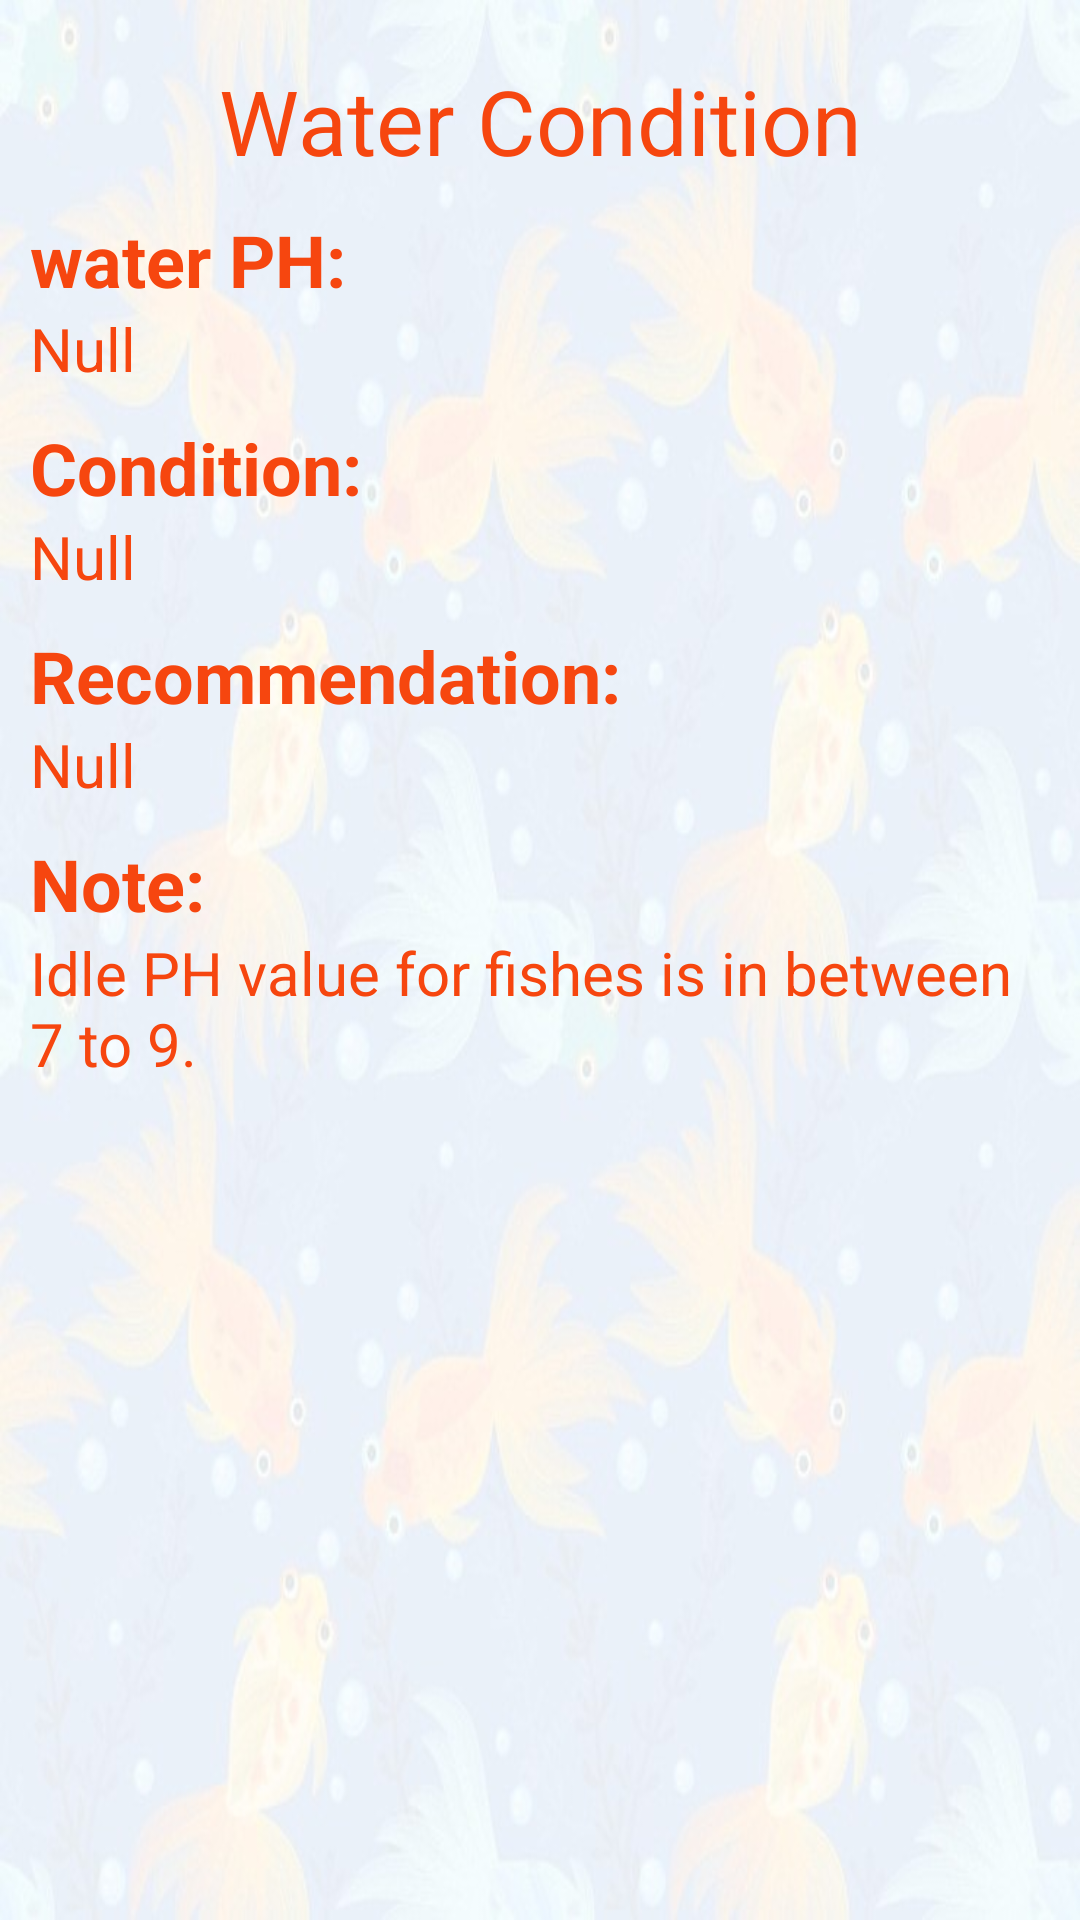

Write the Android layout XML for this screen, with the resource values it uses.
<!-- AndroidManifest.xml: application theme Theme.FishRequirementSystem -->
<!-- res/layout/activity_phcheck.xml -->
<?xml version="1.0" encoding="utf-8"?>
<LinearLayout xmlns:android="http://schemas.android.com/apk/res/android"
    xmlns:app="http://schemas.android.com/apk/res-auto"
    xmlns:tools="http://schemas.android.com/tools"
    android:layout_width="match_parent"
    android:layout_height="match_parent"
    android:orientation="vertical"
    tools:context=".PHCheckActivity"
    android:background="@drawable/bg"
    >

    <LinearLayout
        android:layout_width="match_parent"
        android:layout_height="match_parent"
        android:orientation="vertical"
        android:layout_margin="10dp">




    <TextView
        android:id="@+id/PHHeadingTextView"
        android:textSize="30dp"
        android:layout_width="match_parent"
        android:textAlignment="center"
        android:layout_margin="10dp"
        android:layout_height="wrap_content"
        android:text="Water Condition"
        android:textColor="@color/purple_700"
        tools:layout_editor_absoluteX="120dp"
        tools:layout_editor_absoluteY="149dp"
        android:gravity="center_horizontal" />

        <TextView
            android:layout_width="wrap_content"
            android:layout_height="wrap_content"
            android:textSize="24dp"
            android:text="water PH: "
            android:textColor="@color/purple_700"
            android:textStyle="bold"/>
        <TextView
            android:id="@+id/phTextviwId"
            android:layout_width="wrap_content"
            android:layout_height="wrap_content"
            android:textColor="@color/purple_700"
            android:textSize="20dp"
            android:text="Null"
            />

        <TextView
            android:layout_width="wrap_content"
            android:layout_height="wrap_content"
            android:layout_marginTop="10dp"
            android:textStyle="bold"
            android:textSize="24dp"
            android:text="Condition: "
            android:textColor="@color/purple_700"
            />
        <TextView
            android:id="@+id/conditionTextvieId"
            android:layout_width="wrap_content"
            android:textColor="@color/purple_700"
            android:layout_height="wrap_content"
            android:textSize="20dp"
            android:text="Null"
            />



        <TextView
            android:layout_width="wrap_content"
            android:layout_height="wrap_content"
            android:layout_marginTop="10dp"
            android:textSize="24dp"
            android:textStyle="bold"
            android:text="Recommendation: "
            android:textColor="@color/purple_700"/>
        <TextView
            android:id="@+id/recommedationTextviewId"
            android:layout_width="wrap_content"
            android:layout_height="wrap_content"
            android:textSize="20dp"
            android:text="Null"
            android:textColor="@color/purple_700"
            />

    <TextView
        android:layout_width="wrap_content"
        android:layout_height="wrap_content"
        android:textStyle="bold"
        android:text="Note: "
        android:textColor="@color/purple_700"
        android:textSize="24dp"
        android:layout_marginTop="10dp"
        />
    <TextView
        android:layout_width="wrap_content"
        android:layout_height="wrap_content"
        android:textColor="@color/purple_700"
        android:textSize="20dp"
        android:text="Idle PH value for fishes is in between 7 to 9. "/>
    </LinearLayout>

</LinearLayout>
<!-- resources referenced by this layout -->
<resources>
  <color name="purple_700">#F6460F</color>
  <!-- drawable bg: jpg bitmap (drawable-v24, 66911 bytes) -->
  <style name="Theme.FishRequirementSystem" parent="Theme.MaterialComponents.DayNight.DarkActionBar">
          
          <item name="colorPrimary">@color/purple_500</item>
          <item name="colorPrimaryVariant">@color/purple_700</item>
          <item name="colorOnPrimary">@color/white</item>
          
          <item name="colorSecondary">@color/teal_200</item>
          <item name="colorSecondaryVariant">@color/teal_700</item>
          <item name="colorOnSecondary">@color/black</item>
          
          <item name="android:statusBarColor" tools:targetApi="l">?attr/colorPrimaryVariant</item>
          
      </style>
  <color name="purple_500">#FF6A3C</color>
  <color name="white">#FFFFFFFF</color>
  <color name="teal_200">#FF03DAC5</color>
  <color name="teal_700">#FF018786</color>
  <color name="black">#FF000000</color>
</resources>
